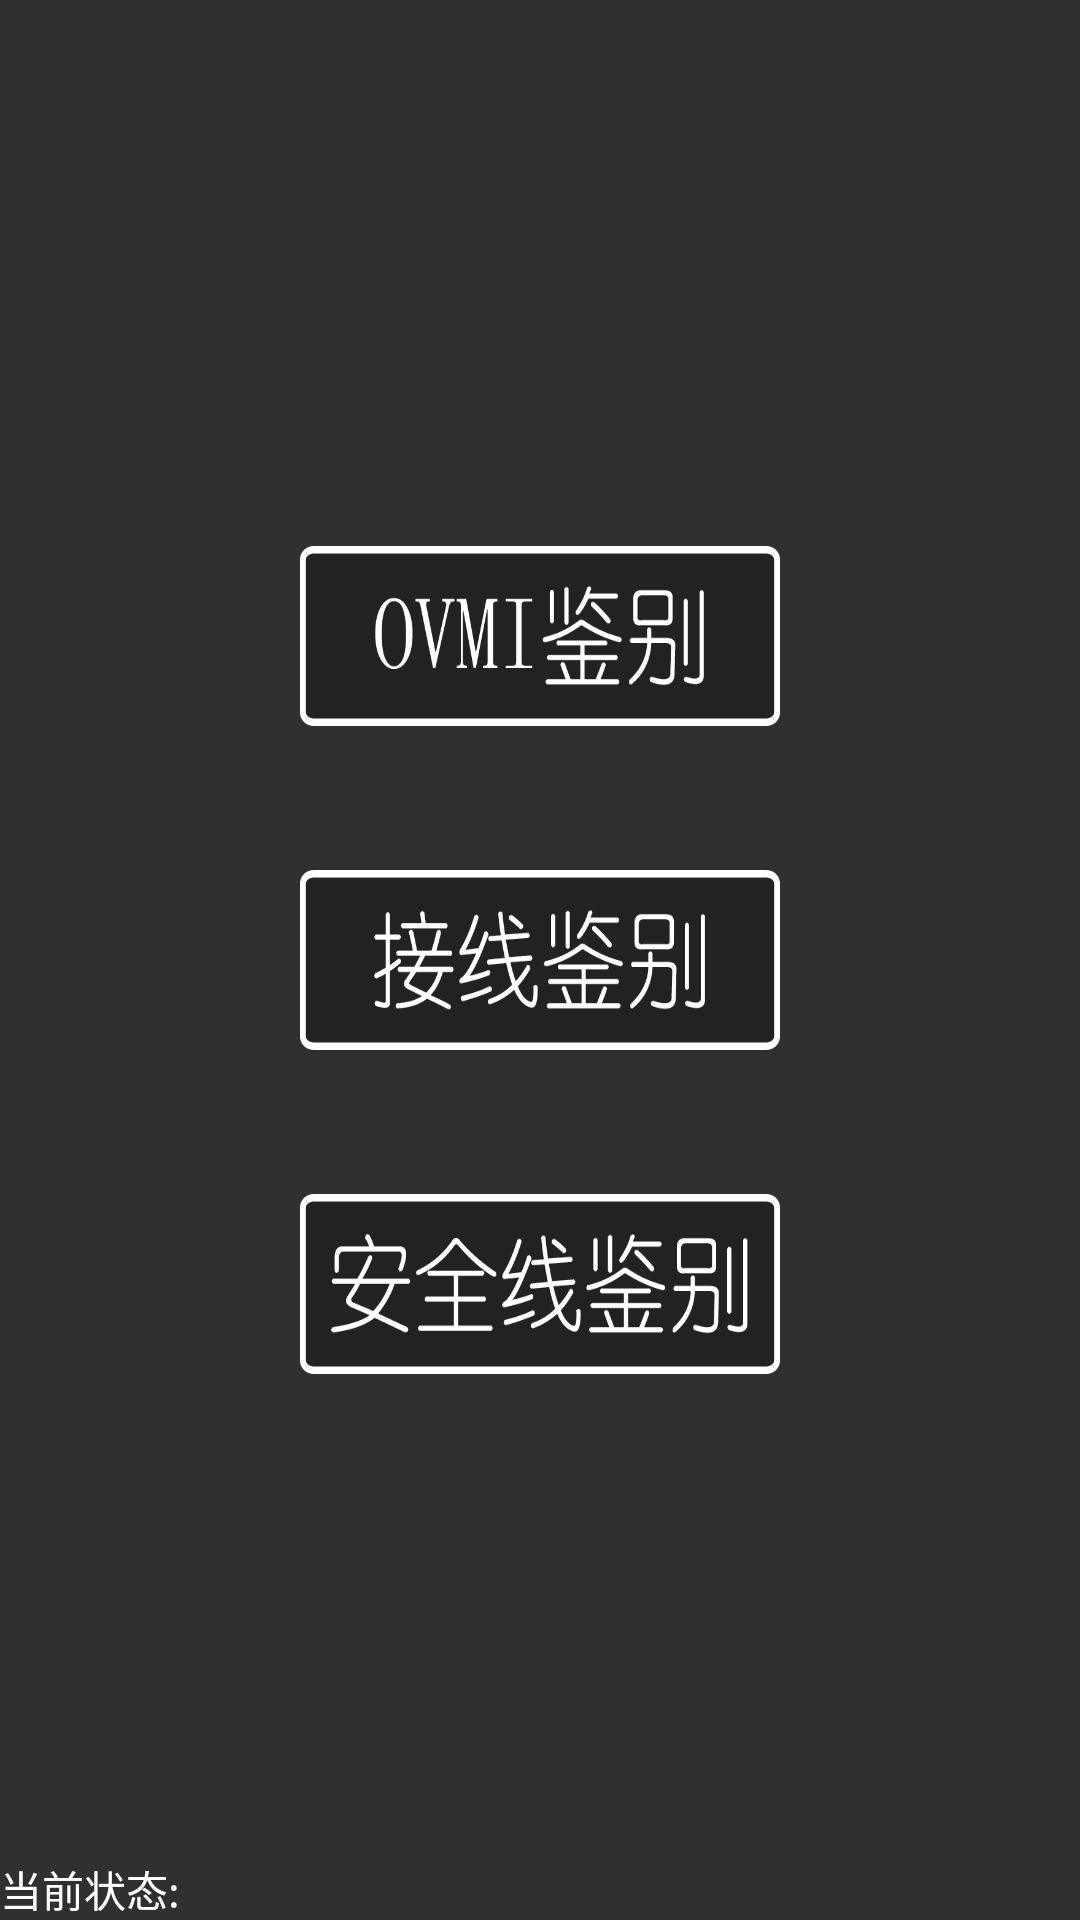

The Android layout XML behind this screen, and the referenced resources:
<!-- AndroidManifest.xml: activity theme Theme.AppCompat.NoActionBar -->
<!-- res/layout/activity_main.xml -->
<RelativeLayout xmlns:android="http://schemas.android.com/apk/res/android"
    xmlns:tools="http://schemas.android.com/tools" android:layout_width="match_parent"
    android:layout_height="match_parent"
    tools:context="ccad.com.camera.MainActivity"
    android:id="@+id/layout">

    <ImageView
        android:layout_width="fill_parent"
        android:layout_height="fill_parent"
        android:id="@+id/imageView2"
        android:layout_alignParentTop="true"
        android:layout_alignParentLeft="true"
        android:layout_alignParentStart="true" />

    <ImageButton
        android:layout_width="160dp"
        android:layout_height="60dp"
        android:id="@+id/btn1"
        android:layout_gravity="bottom"
        android:background="@drawable/btn"
        android:layout_below="@+id/btnjx"
        android:layout_alignLeft="@+id/btnjx"
        android:layout_alignStart="@+id/btnjx"
        android:layout_marginTop="48dp" />

    <Button
        android:layout_width="32dp"
        android:layout_height="32dp"
        android:id="@+id/btn_set"
        android:layout_alignParentTop="true"
        android:layout_alignParentRight="true"
        android:layout_alignParentEnd="true"
        android:background="@drawable/setting" />

    <TextView
        android:layout_width="wrap_content"
        android:layout_height="wrap_content"
        android:textAppearance="?android:attr/textAppearanceSmall"
        android:text="当前状态:"
        android:id="@+id/textView"
        android:layout_alignParentBottom="true"
        android:layout_alignParentLeft="true"
        android:layout_alignParentStart="true"
        android:textColor="@android:color/background_light" />

    <ImageButton
        android:layout_width="160dp"
        android:layout_height="60dp"
        android:id="@+id/btnovmi"
        android:layout_gravity="bottom"
        android:background="@drawable/btn_ovmi"
        android:layout_marginBottom="48dp"
        android:layout_above="@+id/btnjx"
        android:layout_alignLeft="@+id/btnjx"
        android:layout_alignStart="@+id/btnjx" />

    <ImageButton
        android:layout_width="160dp"
        android:layout_height="60dp"
        android:id="@+id/btnjx"
        android:layout_gravity="bottom"
        android:background="@drawable/btn_jx"
        android:layout_centerVertical="true"
        android:layout_centerHorizontal="true" />

</RelativeLayout>
<!-- resources referenced by this layout -->
<resources>
  <!-- drawable btn: png bitmap (drawable, 5966 bytes) -->
  <!-- drawable btn_jx: png bitmap (drawable, 5591 bytes) -->
  <!-- drawable btn_ovmi: png bitmap (drawable, 4844 bytes) -->
</resources>
